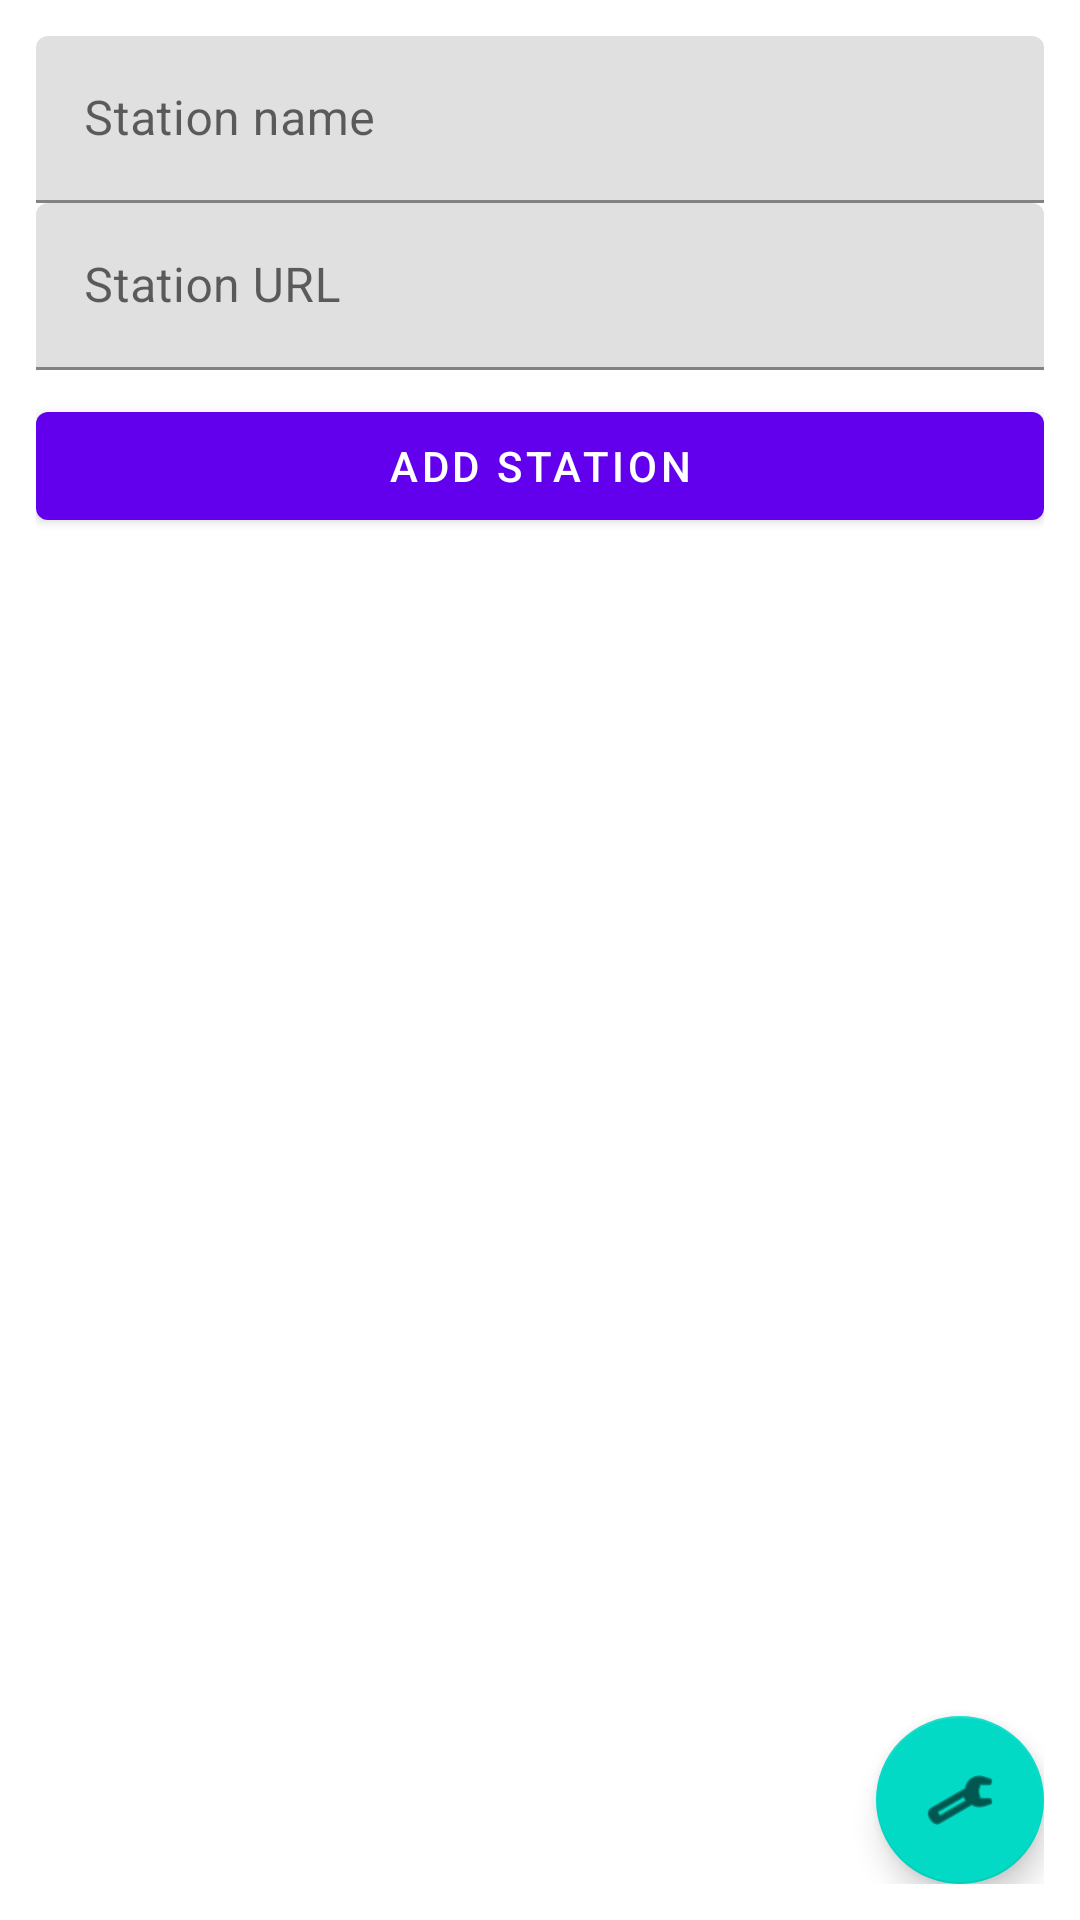

Reconstruct the res/layout file that produces this screen, plus the resources it refers to.
<!-- AndroidManifest.xml: application theme Theme.Material3.DayNight -->
<!-- res/layout/activity_main.xml -->
<?xml version="1.0" encoding="utf-8"?>
<LinearLayout xmlns:android="http://schemas.android.com/apk/res/android"
    xmlns:app="http://schemas.android.com/apk/res-auto"
    android:orientation="vertical"
    android:padding="12dp"
    android:layout_width="match_parent"
    android:layout_height="match_parent">

    <com.google.android.material.textfield.TextInputLayout
        android:layout_width="match_parent"
        android:layout_height="wrap_content"
        android:hint="@string/hint_name">
        <com.google.android.material.textfield.TextInputEditText
            android:id="@+id/nameInput"
            android:layout_width="match_parent"
            android:layout_height="wrap_content"/>
    </com.google.android.material.textfield.TextInputLayout>

    <com.google.android.material.textfield.TextInputLayout
        android:layout_width="match_parent"
        android:layout_height="wrap_content"
        android:hint="@string/hint_url">
        <com.google.android.material.textfield.TextInputEditText
            android:id="@+id/urlInput"
            android:layout_width="match_parent"
            android:layout_height="wrap_content"/>
    </com.google.android.material.textfield.TextInputLayout>

    <com.google.android.material.button.MaterialButton
        android:id="@+id/addRadioBtn"
        android:layout_marginTop="8dp"
        android:layout_width="match_parent"
        android:layout_height="wrap_content"
        android:text="@string/add_radio" />

    <androidx.recyclerview.widget.RecyclerView
        android:id="@+id/radioRecycler"
        android:layout_width="match_parent"
        android:layout_height="0dp"
        android:layout_weight="1"
        android:layout_marginTop="8dp" />

    
    <LinearLayout
        android:id="@+id/miniPlayer"
        android:visibility="gone"
        android:layout_width="match_parent"
        android:layout_height="wrap_content"
        android:orientation="horizontal"
        android:gravity="center_vertical"
        android:padding="8dp"
        android:background="?attr/colorSurface">

        <TextView
            android:id="@+id/miniPlayerTitle"
            android:layout_width="0dp"
            android:layout_height="wrap_content"
            android:layout_weight="1"
            android:text="@string/playing"
            android:textAppearance="@style/TextAppearance.AppCompat.Body1" />

        <ImageButton
            android:id="@+id/btnPrevious"
            android:src="@android:drawable/ic_media_previous"
            android:background="?attr/selectableItemBackgroundBorderless" />

        <ImageButton
            android:id="@+id/btnPlayPause"
            android:src="@android:drawable/ic_media_play"
            android:background="?attr/selectableItemBackgroundBorderless" />

        <ImageButton
            android:id="@+id/btnNext"
            android:src="@android:drawable/ic_media_next"
            android:background="?attr/selectableItemBackgroundBorderless" />

        <ImageButton
            android:id="@+id/btnStop"
            android:src="@android:drawable/ic_menu_close_clear_cancel"
            android:background="?attr/selectableItemBackgroundBorderless" />
    </LinearLayout>

    <com.google.android.material.floatingactionbutton.FloatingActionButton
        android:id="@+id/openSettings"
        android:layout_width="wrap_content"
        android:layout_height="wrap_content"
        android:src="@android:drawable/ic_menu_manage"
        android:layout_gravity="end|bottom"/>

</LinearLayout>
<!-- resources referenced by this layout -->
<resources>
  <string name="add_radio">Add station</string>
  <string name="hint_name">Station name</string>
  <string name="hint_url">Station URL</string>
  <string name="playing">Playing: %1$s</string>
  <style name="Theme.Material3.DayNight" parent="Theme.MaterialComponents.DayNight.NoActionBar">
          
      </style>
</resources>
